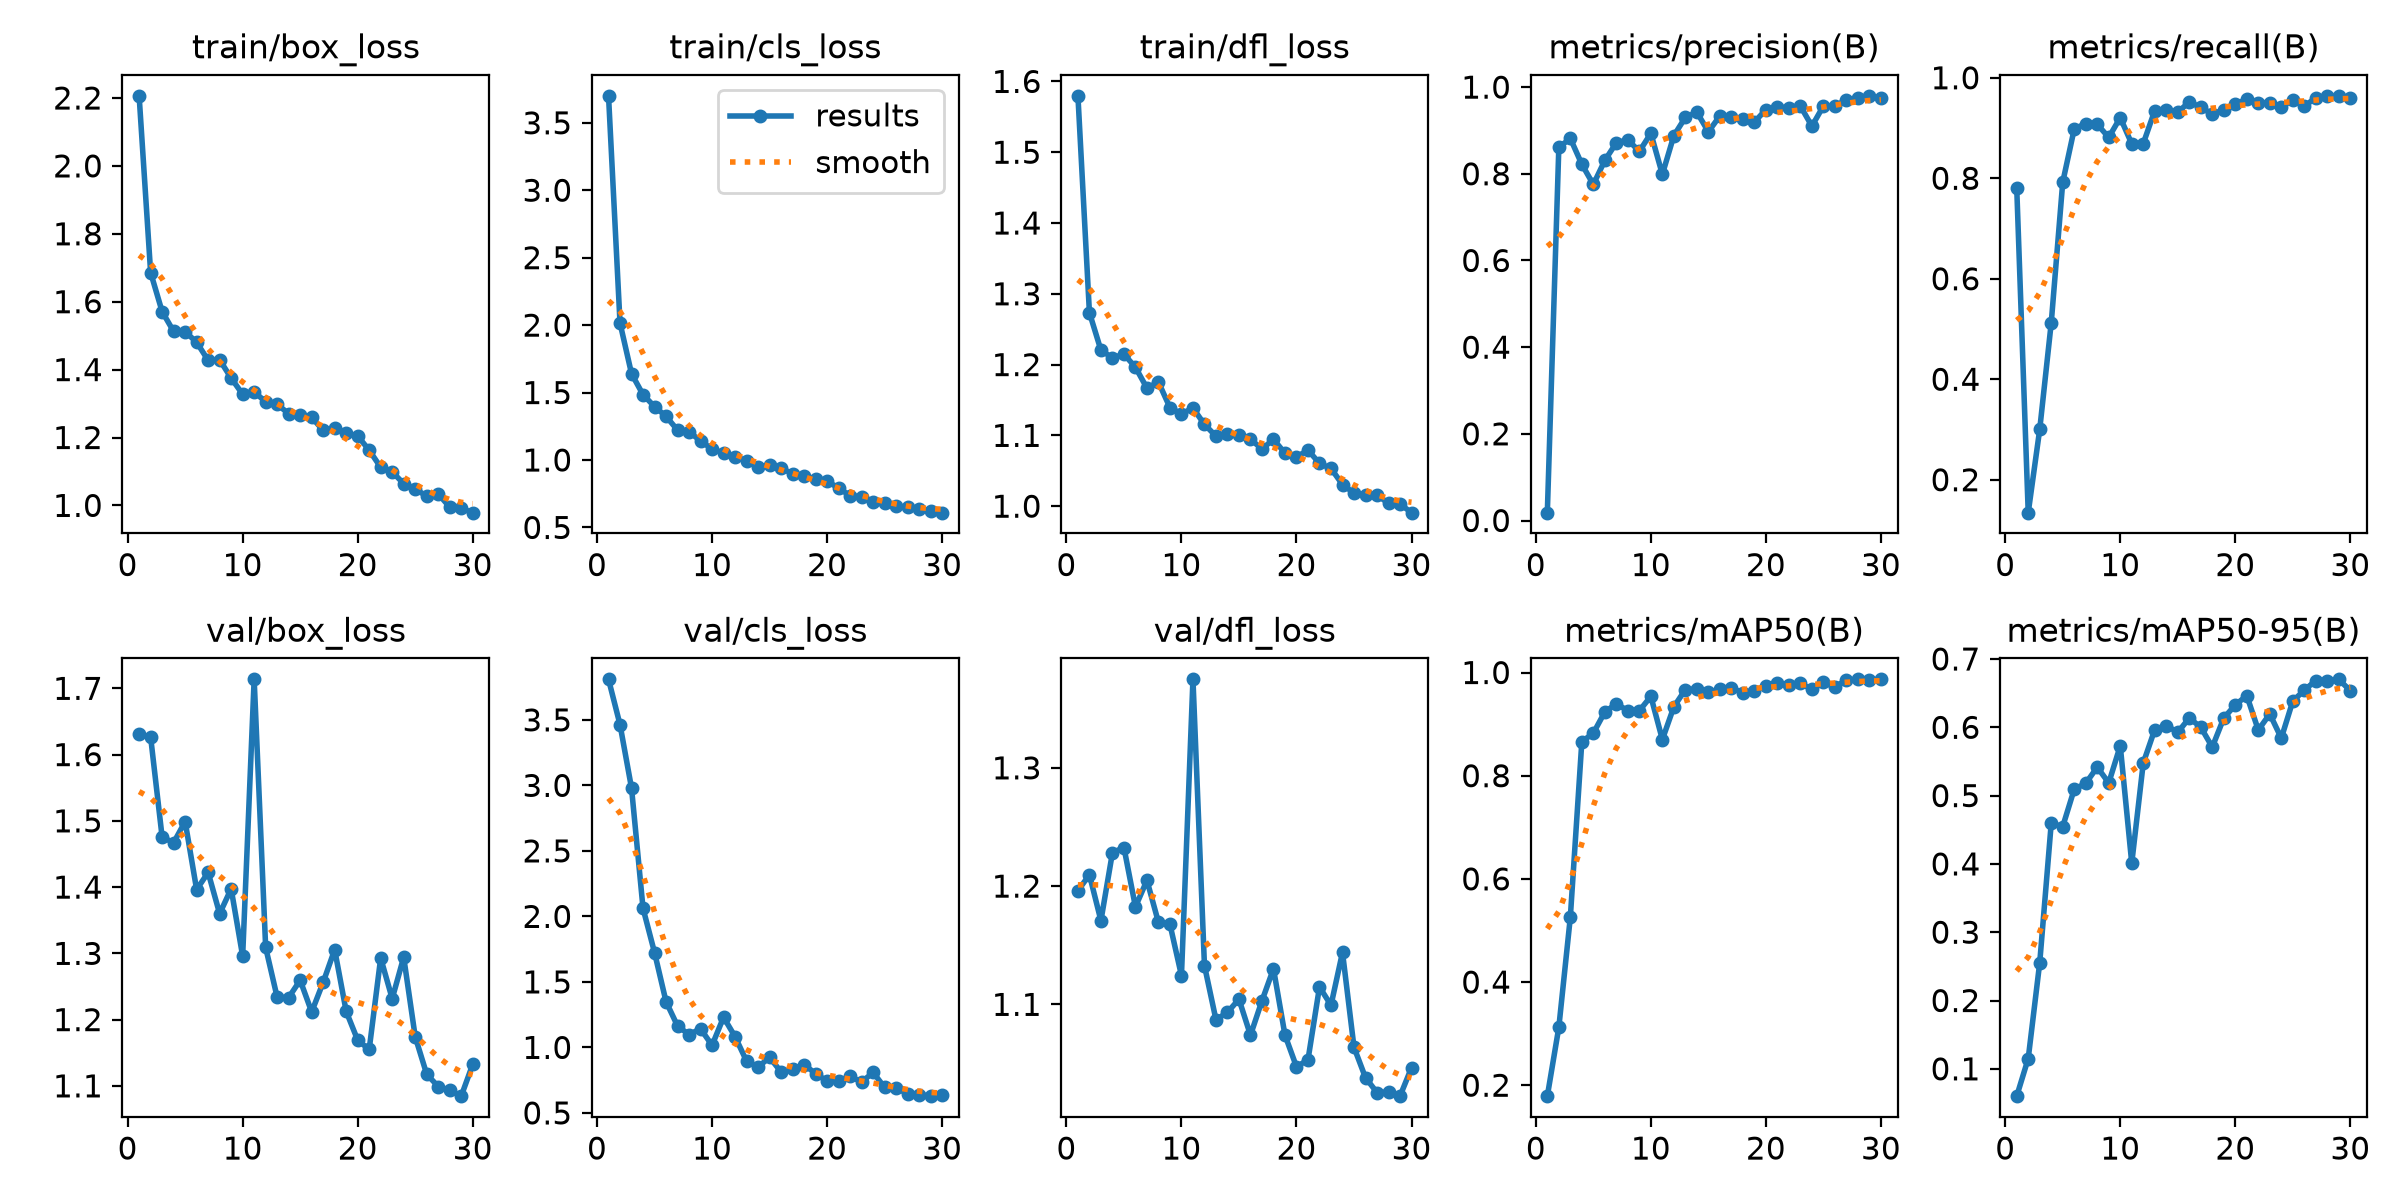

The table this chart was drawn from, first rows:
epoch, time, train/box_loss, train/cls_loss, train/dfl_loss, metrics/precision(B), metrics/recall(B), metrics/mAP50(B), metrics/mAP50-95(B), val/box_loss, val/cls_loss, val/dfl_loss, lr/pg0, lr/pg1, lr/pg2
1, 37.25, 2.206, 3.7, 1.58, 0.01813, 0.7811, 0.1788, 0.05998, 1.631, 3.809, 1.196, 0.0003182, 0.0003182, 0.0003182
2, 66.24, 1.686, 2.015, 1.273, 0.8608, 0.1345, 0.3123, 0.1151, 1.627, 3.463, 1.21, 0.00063, 0.00063, 0.00063
3, 94.13, 1.571, 1.64, 1.22, 0.8816, 0.3003, 0.5256, 0.2554, 1.475, 2.979, 1.171, 0.0009198, 0.0009198, 0.0009198
4, 122.1, 1.512, 1.484, 1.209, 0.8219, 0.5122, 0.8659, 0.4595, 1.467, 2.061, 1.228, 0.000901, 0.000901, 0.000901
5, 150, 1.512, 1.396, 1.215, 0.7754, 0.7922, 0.8825, 0.4547, 1.499, 1.724, 1.233, 0.000868, 0.000868, 0.000868
6, 177.9, 1.481, 1.324, 1.196, 0.8309, 0.8982, 0.9236, 0.5093, 1.396, 1.349, 1.182, 0.000835, 0.000835, 0.000835
7, 205.8, 1.427, 1.222, 1.167, 0.8715, 0.9089, 0.9394, 0.5179, 1.422, 1.164, 1.205, 0.000802, 0.000802, 0.000802
8, 233.5, 1.429, 1.21, 1.175, 0.8785, 0.9074, 0.9259, 0.5416, 1.36, 1.098, 1.169, 0.000769, 0.000769, 0.000769
9, 261.3, 1.375, 1.141, 1.139, 0.8515, 0.8813, 0.9259, 0.5186, 1.397, 1.142, 1.168, 0.000736, 0.000736, 0.000736
10, 289.6, 1.327, 1.082, 1.13, 0.8935, 0.9207, 0.9538, 0.5729, 1.296, 1.016, 1.124, 0.000703, 0.000703, 0.000703
11, 317.6, 1.334, 1.052, 1.139, 0.7987, 0.8686, 0.8701, 0.401, 1.714, 1.23, 1.375, 0.00067, 0.00067, 0.00067
12, 345.5, 1.305, 1.022, 1.116, 0.8881, 0.8691, 0.9335, 0.5478, 1.309, 1.082, 1.133, 0.000637, 0.000637, 0.000637
13, 373.7, 1.298, 0.9962, 1.099, 0.9302, 0.9347, 0.967, 0.5966, 1.234, 0.8955, 1.087, 0.000604, 0.000604, 0.000604
14, 401.6, 1.27, 0.9447, 1.102, 0.9422, 0.9365, 0.9681, 0.6026, 1.233, 0.8496, 1.093, 0.000571, 0.000571, 0.000571
15, 429.4, 1.266, 0.9644, 1.101, 0.897, 0.9315, 0.9613, 0.5925, 1.259, 0.9244, 1.104, 0.000538, 0.000538, 0.000538
16, 457, 1.259, 0.9393, 1.095, 0.9336, 0.9518, 0.9675, 0.6136, 1.212, 0.8129, 1.074, 0.000505, 0.000505, 0.000505
17, 484.8, 1.221, 0.8978, 1.081, 0.932, 0.9413, 0.9695, 0.6001, 1.256, 0.8326, 1.103, 0.000472, 0.000472, 0.000472
18, 512.7, 1.229, 0.8825, 1.094, 0.9263, 0.9276, 0.9612, 0.571, 1.306, 0.8688, 1.13, 0.000439, 0.000439, 0.000439
19, 540.4, 1.213, 0.8557, 1.075, 0.9192, 0.9364, 0.9649, 0.6135, 1.212, 0.8, 1.074, 0.000406, 0.000406, 0.000406
20, 568.2, 1.205, 0.8445, 1.069, 0.9481, 0.9473, 0.9737, 0.6328, 1.169, 0.7425, 1.047, 0.000373, 0.000373, 0.000373
21, 594.7, 1.162, 0.7906, 1.079, 0.9533, 0.9574, 0.9795, 0.6463, 1.155, 0.7421, 1.053, 0.00034, 0.00034, 0.00034
22, 620.8, 1.112, 0.736, 1.06, 0.9526, 0.9502, 0.9762, 0.596, 1.293, 0.7795, 1.115, 0.000307, 0.000307, 0.000307
23, 647, 1.099, 0.728, 1.053, 0.9563, 0.9502, 0.9793, 0.6195, 1.232, 0.7353, 1.099, 0.000274, 0.000274, 0.000274
24, 673.1, 1.064, 0.6897, 1.031, 0.91, 0.9419, 0.9672, 0.5841, 1.294, 0.809, 1.144, 0.000241, 0.000241, 0.000241
25, 699.1, 1.049, 0.6817, 1.019, 0.9563, 0.9556, 0.9808, 0.6383, 1.174, 0.6949, 1.064, 0.000208, 0.000208, 0.000208
26, 725.3, 1.026, 0.6563, 1.016, 0.9559, 0.9432, 0.9721, 0.6543, 1.118, 0.6888, 1.038, 0.000175, 0.000175, 0.000175
27, 751.4, 1.034, 0.6504, 1.016, 0.9709, 0.9605, 0.9854, 0.6685, 1.099, 0.6472, 1.025, 0.000142, 0.000142, 0.000142
28, 777.5, 0.995, 0.6352, 1.004, 0.9752, 0.9641, 0.9868, 0.6671, 1.093, 0.6399, 1.026, 0.000109, 0.000109, 0.000109
29, 803.7, 0.9915, 0.6211, 1.003, 0.9799, 0.9629, 0.9859, 0.6702, 1.084, 0.6279, 1.022, 7.6e-05, 7.6e-05, 7.6e-05
30, 829.9, 0.9786, 0.6096, 0.9908, 0.9744, 0.9588, 0.9867, 0.6535, 1.133, 0.6379, 1.046, 4.3e-05, 4.3e-05, 4.3e-05
